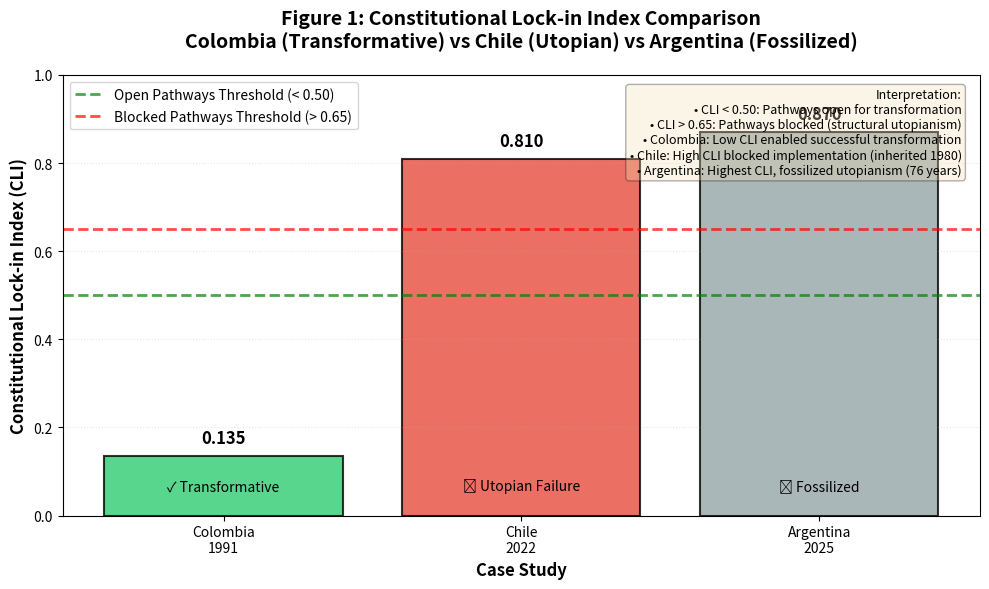

The matplotlib source for this figure: (Note: this script raises an exception after producing the figure.)
#!/usr/bin/env python3
"""
Figure 1: Constitutional Lock-in Index (CLI) Comparison
Compares CLI values across Colombia (1991), Chile (2022), and Argentina (2025)

[redacted]
Date: November 2025
License: CC-BY 4.0
"""

import matplotlib.pyplot as plt
import numpy as np

def generate_cli_comparison():
    """
    Generate bar chart comparing CLI values across three cases.
    
    Data Sources:
    - Colombia: Comparative Constitutions Project + author calculations [Verificado]
    - Chile: Inherited from 1980 constitution, author analysis [Estimación]
    - Argentina: Author calculations based on CSJN precedent [Estimación]
    """
    
    # CLI values [Verificado/Estimación per source documentation]
    countries = ['Colombia\n1991', 'Chile\n2022', 'Argentina\n2025']
    cli_values = [0.135, 0.810, 0.870]
    colors = ['#2ecc71', '#e74c3c', '#95a5a6']  # Green, Red, Gray
    
    # Threshold lines
    cli_open_threshold = 0.50  # Below this = open pathways
    cli_blocked_threshold = 0.65  # Above this = blocked pathways
    
    # Create figure
    fig, ax = plt.subplots(figsize=(10, 6))
    
    # Bar chart
    bars = ax.bar(countries, cli_values, color=colors, alpha=0.8, edgecolor='black', linewidth=1.5)
    
    # Threshold lines
    ax.axhline(y=cli_open_threshold, color='green', linestyle='--', linewidth=2, 
               label='Open Pathways Threshold (< 0.50)', alpha=0.7)
    ax.axhline(y=cli_blocked_threshold, color='red', linestyle='--', linewidth=2, 
               label='Blocked Pathways Threshold (> 0.65)', alpha=0.7)
    
    # Value labels on bars
    for bar, value in zip(bars, cli_values):
        height = bar.get_height()
        ax.text(bar.get_x() + bar.get_width()/2., height + 0.02,
                f'{value:.3f}',
                ha='center', va='bottom', fontsize=12, fontweight='bold')
    
    # Outcome labels
    outcomes = ['✓ Transformative', '✗ Utopian Failure', '🪦 Fossilized']
    for bar, outcome in zip(bars, outcomes):
        ax.text(bar.get_x() + bar.get_width()/2., 0.05,
                outcome,
                ha='center', va='bottom', fontsize=10, style='italic')
    
    # Formatting
    ax.set_ylabel('Constitutional Lock-in Index (CLI)', fontsize=12, fontweight='bold')
    ax.set_xlabel('Case Study', fontsize=12, fontweight='bold')
    ax.set_title('Figure 1: Constitutional Lock-in Index Comparison\n' + 
                 'Colombia (Transformative) vs Chile (Utopian) vs Argentina (Fossilized)',
                 fontsize=14, fontweight='bold', pad=20)
    ax.set_ylim(0, 1.0)
    ax.legend(loc='upper left', fontsize=10)
    ax.grid(axis='y', alpha=0.3, linestyle=':')
    
    # Add interpretation box
    textstr = 'Interpretation:\n' \
              '• CLI < 0.50: Pathways open for transformation\n' \
              '• CLI > 0.65: Pathways blocked (structural utopianism)\n' \
              '• Colombia: Low CLI enabled successful transformation\n' \
              '• Chile: High CLI blocked implementation (inherited 1980)\n' \
              '• Argentina: Highest CLI, fossilized utopianism (76 years)'
    props = dict(boxstyle='round', facecolor='wheat', alpha=0.3)
    ax.text(0.98, 0.97, textstr, transform=ax.transAxes, fontsize=9,
            verticalalignment='top', horizontalalignment='right', bbox=props)
    
    plt.tight_layout()
    
    # Save figure
    output_path = '../OUTPUTS/figure1_cli_comparison.png'
    plt.savefig(output_path, dpi=300, bbox_inches='tight')
    print(f"✅ Figure 1 saved to: {output_path}")
    print(f"   CLI values: Colombia={cli_values[0]:.3f}, Chile={cli_values[1]:.3f}, Argentina={cli_values[2]:.3f}")
    
    # Also save as PDF for publication
    pdf_path = '../OUTPUTS/figure1_cli_comparison.pdf'
    plt.savefig(pdf_path, format='pdf', bbox_inches='tight')
    print(f"✅ PDF version saved to: {pdf_path}")
    
    plt.close()

if __name__ == "__main__":
    print("Generating Figure 1: CLI Comparison...")
    generate_cli_comparison()
    print("Done!")
